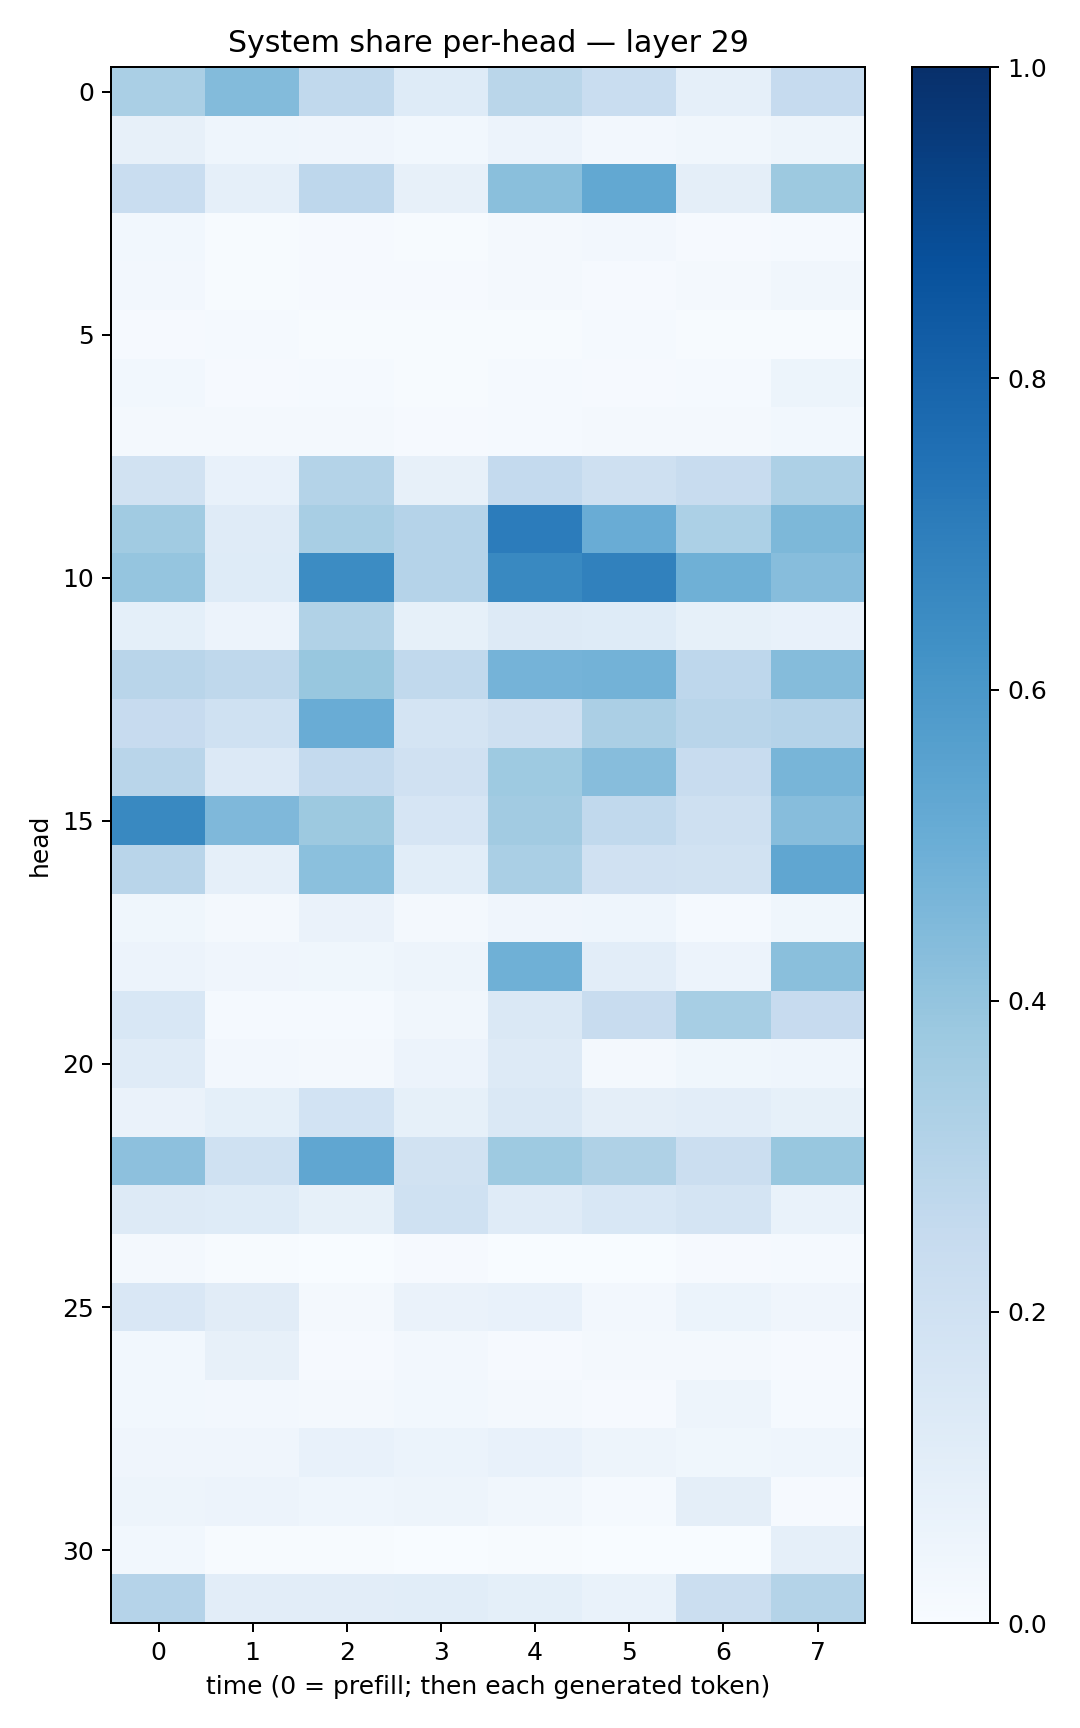

Source data for this figure (header and first rows):
0.33854806, 0.44107223, 0.2648963, 0.12109487, 0.28713575, 0.23335448, 0.088856965, 0.24652912
0.07906, 0.043, 0.04209, 0.02872, 0.05547, 0.02406, 0.0317, 0.04779
0.2323, 0.08806, 0.2766, 0.07969, 0.4251, 0.5248, 0.09627, 0.3775
0.02884, 0.006986, 0.01107, 0.004828, 0.01696, 0.02512, 0.007896, 0.01423
0.0246, 0.006238, 0.01161, 0.01089, 0.01587, 0.008587, 0.01689, 0.03308
0.007993, 0.01292, 0.005963, 0.006019, 0.00509, 0.01238, 0.00779, 0.00414
0.02804, 0.00885, 0.01386, 0.006472, 0.01536, 0.008147, 0.01266, 0.05421
0.02108, 0.01655, 0.01564, 0.01059, 0.0142, 0.0192, 0.01564, 0.02959
0.1934, 0.07341, 0.3065, 0.08042, 0.2576, 0.2099, 0.2345, 0.3272
0.3642, 0.12, 0.3401, 0.3031, 0.7056, 0.5052, 0.3305, 0.4554
0.3977, 0.1245, 0.6479, 0.3026, 0.6581, 0.6865, 0.4921, 0.4331
0.09113, 0.05709, 0.3142, 0.08313, 0.1315, 0.1234, 0.08287, 0.07241
0.2928, 0.2713, 0.388, 0.2624, 0.4756, 0.4799, 0.2737, 0.4351
0.2435, 0.2009, 0.5039, 0.1772, 0.2103, 0.3342, 0.2919, 0.3028
0.2906, 0.1347, 0.257, 0.1974, 0.3715, 0.4332, 0.2387, 0.4682
0.6579, 0.4498, 0.3766, 0.1642, 0.3614, 0.2627, 0.2105, 0.4297
0.2896, 0.08601, 0.4209, 0.1089, 0.3392, 0.196, 0.1926, 0.533
0.03825, 0.02189, 0.06261, 0.01576, 0.04211, 0.04437, 0.01174, 0.03529
0.05473, 0.03994, 0.03536, 0.04929, 0.4903, 0.1045, 0.05739, 0.4222
0.1531, 0.0145, 0.01219, 0.03153, 0.1418, 0.242, 0.3451, 0.2446
0.1178, 0.0259, 0.02028, 0.05633, 0.1287, 0.0161, 0.03828, 0.04568
0.06315, 0.09305, 0.1845, 0.08362, 0.1474, 0.09376, 0.1021, 0.08258
0.4155, 0.2019, 0.5347, 0.1902, 0.3728, 0.3225, 0.2232, 0.388
0.1253, 0.1237, 0.08458, 0.2025, 0.1185, 0.1534, 0.1758, 0.06688
0.0182, 0.004054, 0.002575, 0.01042, 0.002481, 0.001222, 0.01017, 0.01483
0.1484, 0.1122, 0.01957, 0.0653, 0.07587, 0.02553, 0.05958, 0.03956
0.03004, 0.08034, 0.008855, 0.02658, 0.0115, 0.01783, 0.02162, 0.01077
0.02837, 0.0237, 0.01633, 0.02995, 0.01595, 0.01155, 0.04885, 0.01206
0.04017, 0.04098, 0.07339, 0.05907, 0.07728, 0.05019, 0.03682, 0.04603
0.0499, 0.05833, 0.04511, 0.04727, 0.03279, 0.01425, 0.09667, 0.01035
0.02925, 0.005164, 0.005511, 0.002743, 0.003978, 0.00223, 0.001598, 0.08869
0.3023, 0.1045, 0.1042, 0.1084, 0.0935, 0.06826, 0.2208, 0.3083
